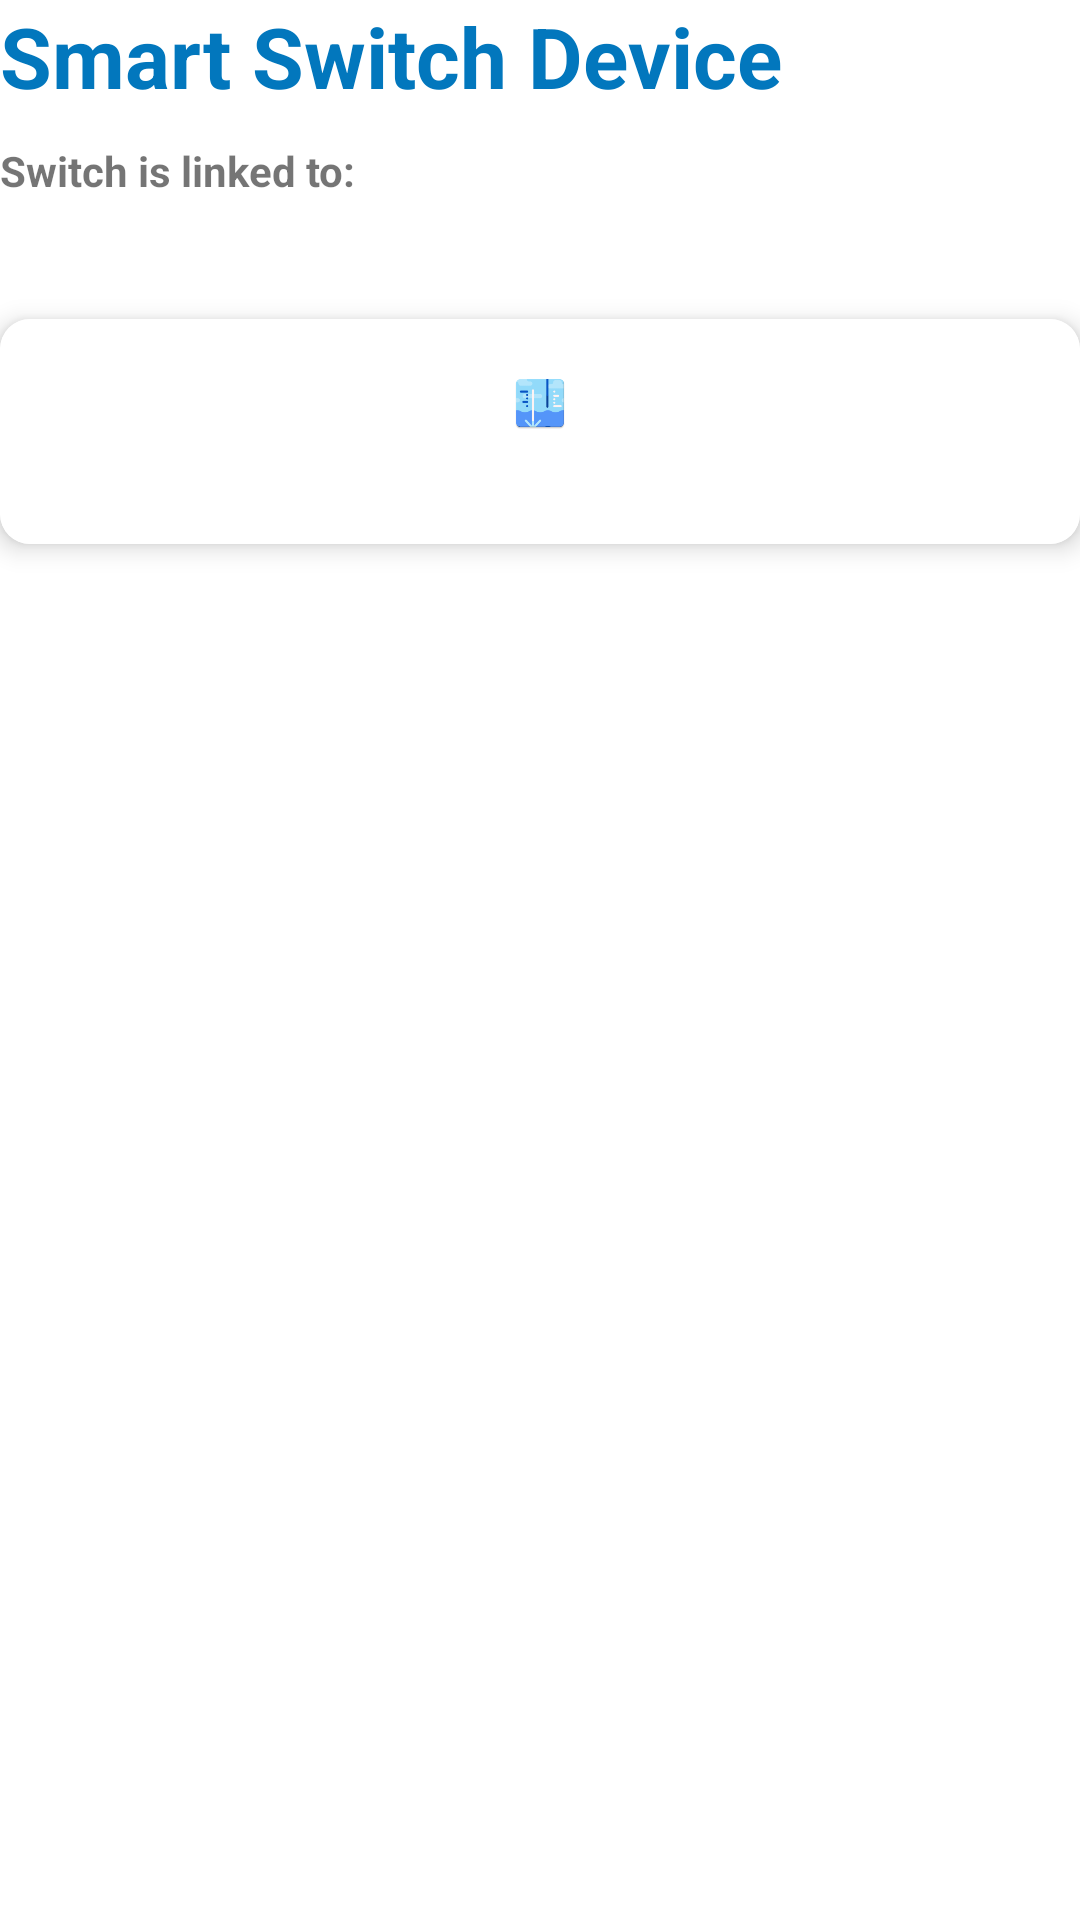

This screen was rendered from an Android layout file. Write that file and the resources it references.
<!-- AndroidManifest.xml: application theme Theme.TankLevelMonitor -->
<!-- res/layout/fragment_smart_switch_control.xml -->
<?xml version="1.0" encoding="utf-8"?>
<androidx.constraintlayout.widget.ConstraintLayout xmlns:android="http://schemas.android.com/apk/res/android"
    xmlns:app="http://schemas.android.com/apk/res-auto"
    xmlns:tools="http://schemas.android.com/tools"
    android:layout_width="match_parent"
    android:layout_height="match_parent"
    android:layout_margin="20dp"
    tools:context=".fragments.SmartSwitchControlFragment">

    <TextView
        android:id="@+id/titleText"
        android:layout_width="0dp"
        android:layout_height="wrap_content"
        android:text="@string/smart_switch_device"
        android:textColor="@color/themeBlue"
        android:textSize="28sp"
        android:textStyle="bold"
        app:layout_constraintEnd_toEndOf="parent"
        app:layout_constraintStart_toStartOf="parent"
        app:layout_constraintTop_toTopOf="parent" />

    <TextView
        android:id="@+id/linkedDeviceText"
        android:layout_width="0dp"
        android:layout_height="wrap_content"
        android:layout_marginVertical="10dp"
        android:text="@string/switch_is_linked_to"
        android:textStyle="bold"
        app:layout_constraintEnd_toEndOf="parent"
        app:layout_constraintStart_toStartOf="parent"
        app:layout_constraintTop_toBottomOf="@+id/titleText" />

    <include
        android:id="@+id/smartSwitch"
        layout="@layout/widget_smart_switch"
        android:layout_width="0dp"
        android:layout_height="wrap_content"
        android:layout_marginVertical="40dp"
        app:layout_constraintEnd_toEndOf="parent"
        app:layout_constraintStart_toStartOf="parent"
        app:layout_constraintTop_toBottomOf="@id/linkedDeviceText" />

</androidx.constraintlayout.widget.ConstraintLayout>
<!-- res/layout/widget_smart_switch.xml (included above) -->
<?xml version="1.0" encoding="utf-8"?>
<androidx.cardview.widget.CardView xmlns:android="http://schemas.android.com/apk/res/android"
    xmlns:app="http://schemas.android.com/apk/res-auto"
    android:layout_width="match_parent"
    android:layout_height="wrap_content"
    android:layout_margin="10dp"
    app:cardCornerRadius="10dp"
    app:cardElevation="5dp">

    <androidx.constraintlayout.widget.ConstraintLayout
        android:id="@+id/subLayout"
        android:layout_width="match_parent"
        android:layout_height="match_parent"
        android:background="@color/white"
        android:padding="8dp">

        <ImageView
            android:id="@+id/iv_state_image"
            android:layout_width="40dp"
            android:layout_height="40dp"
            android:layout_gravity="end"
            android:contentDescription="@string/device_type_image"
            android:padding="10dp"
            android:src="@mipmap/water_level_icon"
            app:layout_constraintBottom_toTopOf="@+id/tv_state"
            app:layout_constraintEnd_toEndOf="parent"
            app:layout_constraintStart_toStartOf="parent"
            app:layout_constraintTop_toTopOf="parent" />

        <TextView
            android:id="@+id/tv_state"
            android:layout_width="wrap_content"
            android:layout_height="wrap_content"
            android:text=""
            android:textAlignment="center"
            android:textColor="@color/black"
            android:textStyle="bold"
            app:layout_constraintBottom_toBottomOf="parent"
            app:layout_constraintEnd_toEndOf="parent"
            app:layout_constraintStart_toStartOf="parent"
            app:layout_constraintTop_toBottomOf="@+id/iv_state_image" />

    </androidx.constraintlayout.widget.ConstraintLayout>
</androidx.cardview.widget.CardView>
<!-- resources referenced by this layout -->
<resources>
  <color name="black">#FF000000</color>
  <color name="themeBlue">#0277bd</color>
  <color name="white">#FFFFFFFF</color>
  <!-- mipmap water_level_icon: png bitmap (mipmap-hdpi, 2939 bytes) -->
  <string name="device_type_image">Device Type Image</string>
  <string name="smart_switch_device">Smart Switch Device</string>
  <string name="switch_is_linked_to">Switch is linked to:</string>
  <style name="Theme.TankLevelMonitor" parent="Theme.MaterialComponents.Light.NoActionBar">
          
          <item name="colorPrimary">#0277bd</item>
          <item name="colorPrimaryVariant">#0277bd</item>
          <item name="colorOnPrimary">@color/white</item>
          
          <item name="colorSecondary">@color/teal_200</item>
          <item name="colorSecondaryVariant">@color/teal_700</item>
          <item name="colorOnSecondary">@color/white</item>
          
          <item name="android:statusBarColor">?attr/colorPrimaryVariant</item>
          
      </style>
  <color name="teal_200">#FF03DAC5</color>
  <color name="teal_700">#FF018786</color>
</resources>
